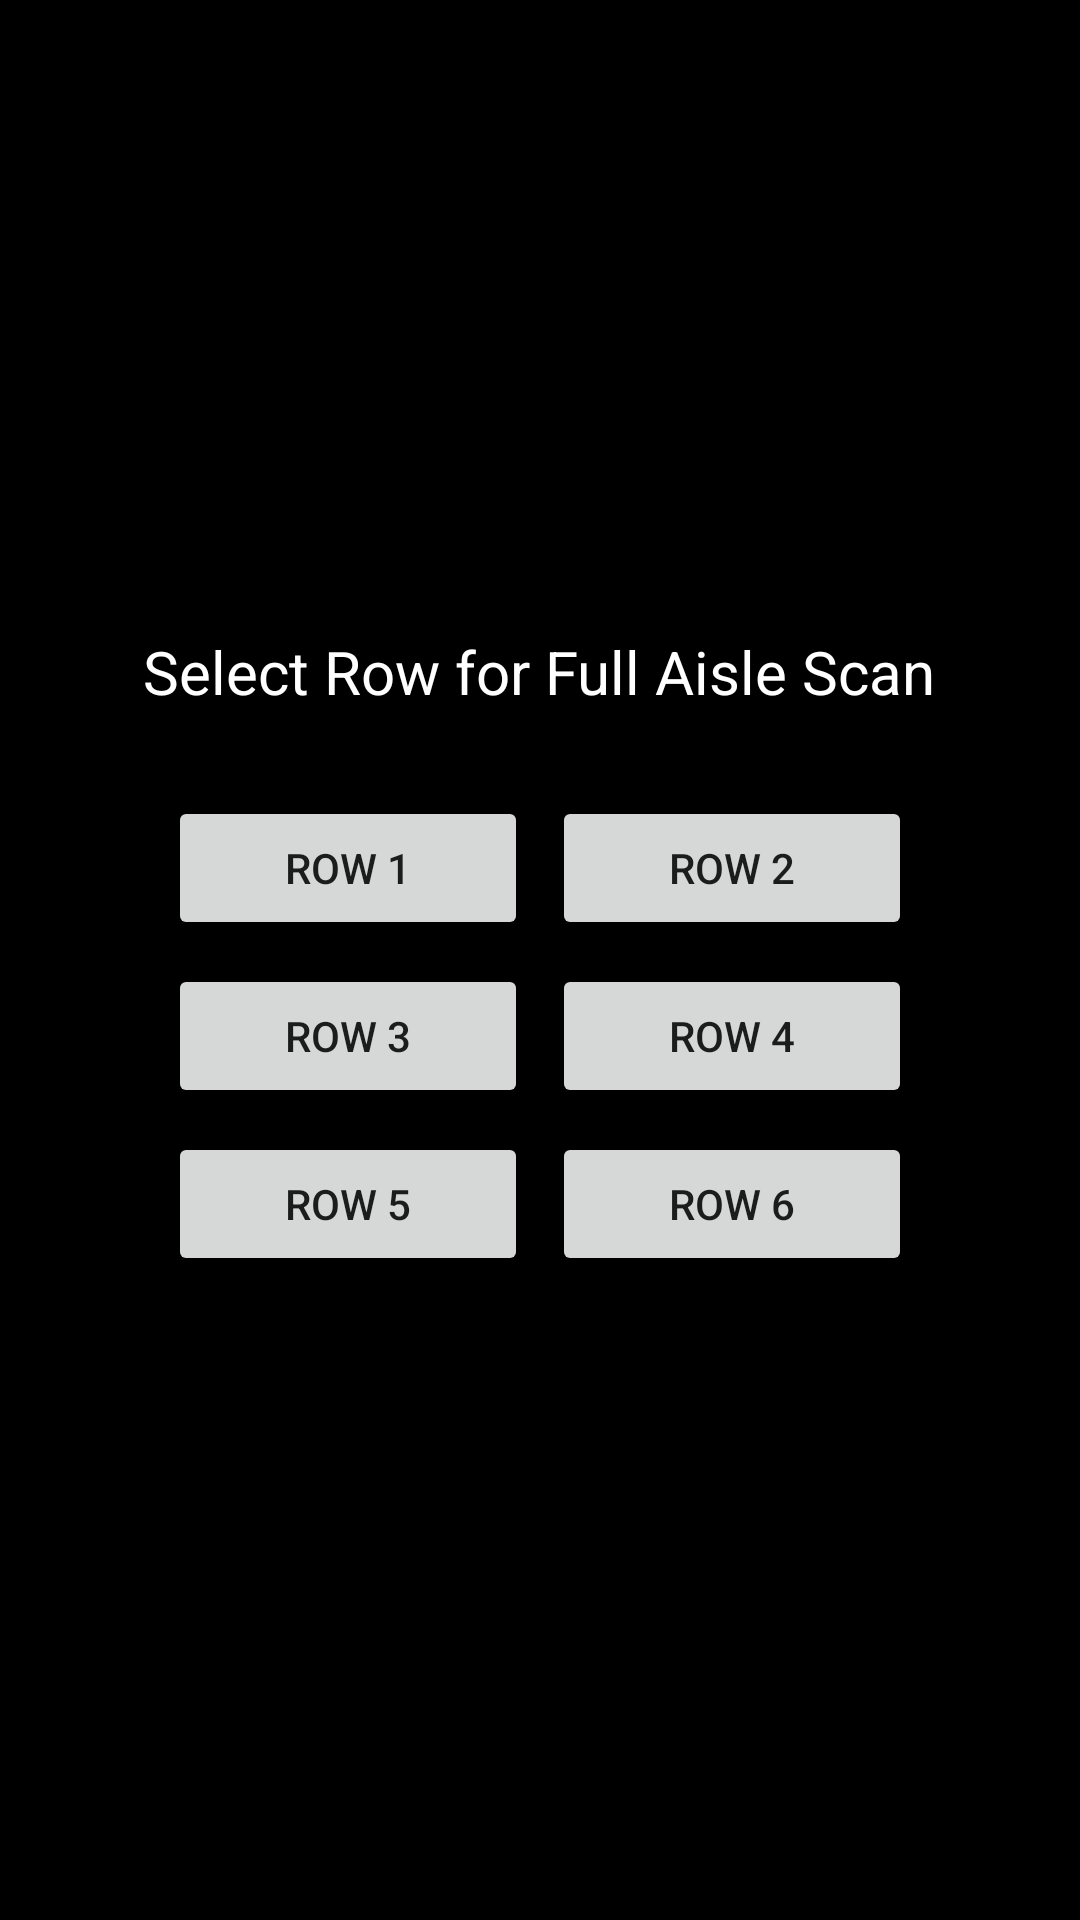

The Android layout XML behind this screen, and the referenced resources:
<!-- AndroidManifest.xml: application theme AppTheme -->
<!-- res/layout/activity_row_selection_full.xml -->
<?xml version="1.0" encoding="utf-8"?>
<LinearLayout xmlns:android="http://schemas.android.com/apk/res/android"
    android:layout_width="match_parent"
    android:layout_height="match_parent"
    android:orientation="vertical"
    android:gravity="center"
    android:padding="16dp"
    android:background="@color/black">

    <TextView
        android:id="@+id/tvTitle"
        android:layout_width="wrap_content"
        android:layout_height="wrap_content"
        android:text="Select Row for Full Aisle Scan"
        android:textColor="@android:color/white"
        android:textSize="20sp"
        android:paddingBottom="24dp"/>

    <GridLayout
        android:layout_width="wrap_content"
        android:layout_height="wrap_content"
        android:rowCount="3"
        android:columnCount="2"
        android:alignmentMode="alignMargins"
        android:rowOrderPreserved="false"
        android:useDefaultMargins="true">

        <Button android:id="@+id/btnRow1" android:layout_width="120dp" android:layout_height="wrap_content" android:text="Row 1"/>
        <Button android:id="@+id/btnRow2" android:layout_width="120dp" android:layout_height="wrap_content" android:text="Row 2"/>
        <Button android:id="@+id/btnRow3" android:layout_width="120dp" android:layout_height="wrap_content" android:text="Row 3"/>
        <Button android:id="@+id/btnRow4" android:layout_width="120dp" android:layout_height="wrap_content" android:text="Row 4"/>
        <Button android:id="@+id/btnRow5" android:layout_width="120dp" android:layout_height="wrap_content" android:text="Row 5"/>
        <Button android:id="@+id/btnRow6" android:layout_width="120dp" android:layout_height="wrap_content" android:text="Row 6"/>
    </GridLayout>

</LinearLayout>
<!-- resources referenced by this layout -->
<resources>
  <style name="AppTheme" parent="Theme.AppCompat.Light.DarkActionBar">
          
          <item name="colorPrimary">@color/colorPrimary</item>
          <item name="colorPrimaryDark">@color/colorPrimaryDark</item>
          <item name="colorAccent">@color/colorAccent</item>
          <item name="android:navigationBarColor">@color/colorPrimary</item>
          <item name="actionMenuTextAppearance">@style/menu_item_appearance</item>
      </style>
  <style name="menu_item_appearance" parent="@android:style/TextAppearance.Holo.Widget.ActionBar.Menu">
          <item name="android:textSize">25sp</item>
      </style>
  <!-- not gathered from this repository: default colours our renderer supplied (Android Studio template values) -->
  <color name="black">#FF000000</color>
  <color name="colorPrimary">#FF6200EE</color>
  <color name="colorPrimaryDark">#FF3700B3</color>
  <color name="colorAccent">#FF03DAC5</color>
</resources>
